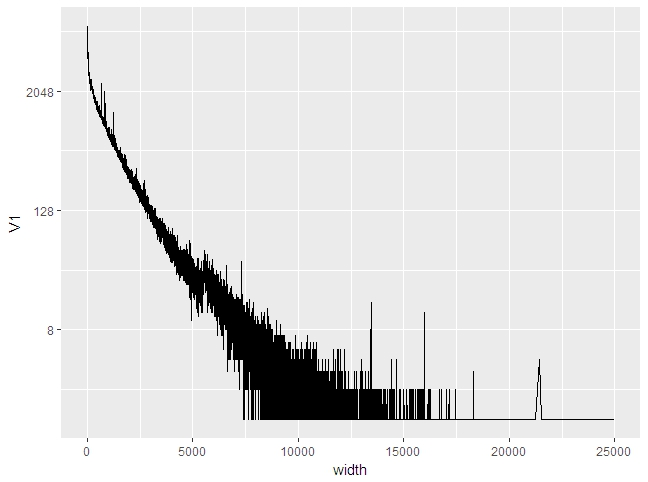

The file beside this chart, header and first rows:
width, V1
4, 4518
5, 5515
6, 5733
7, 7029
8, 7407
9, 9117
10, 7779
11, 6304
12, 5639
13, 5787
14, 6551
15, 8404
16, 7655
17, 5693
18, 5501
19, 5152
20, 4998
21, 5309
22, 5064
23, 4697
24, 4356
25, 4686
26, 4403
27, 4303
28, 4054
29, 4238
30, 4601
31, 4192
32, 4151
33, 3902
34, 4017
35, 3858
36, 3944
37, 3784
38, 3956
39, 4366
40, 3830
41, 3720
42, 5046
43, 3938
44, 3499
45, 3685
46, 3605
47, 3483
48, 3568
49, 3554
50, 3594
51, 3635
52, 3379
53, 3106
54, 3254
55, 3512
56, 3275
57, 3522
58, 3262
59, 3212
60, 3204
61, 3056
62, 3101
63, 3241
... 12,520 more rows
